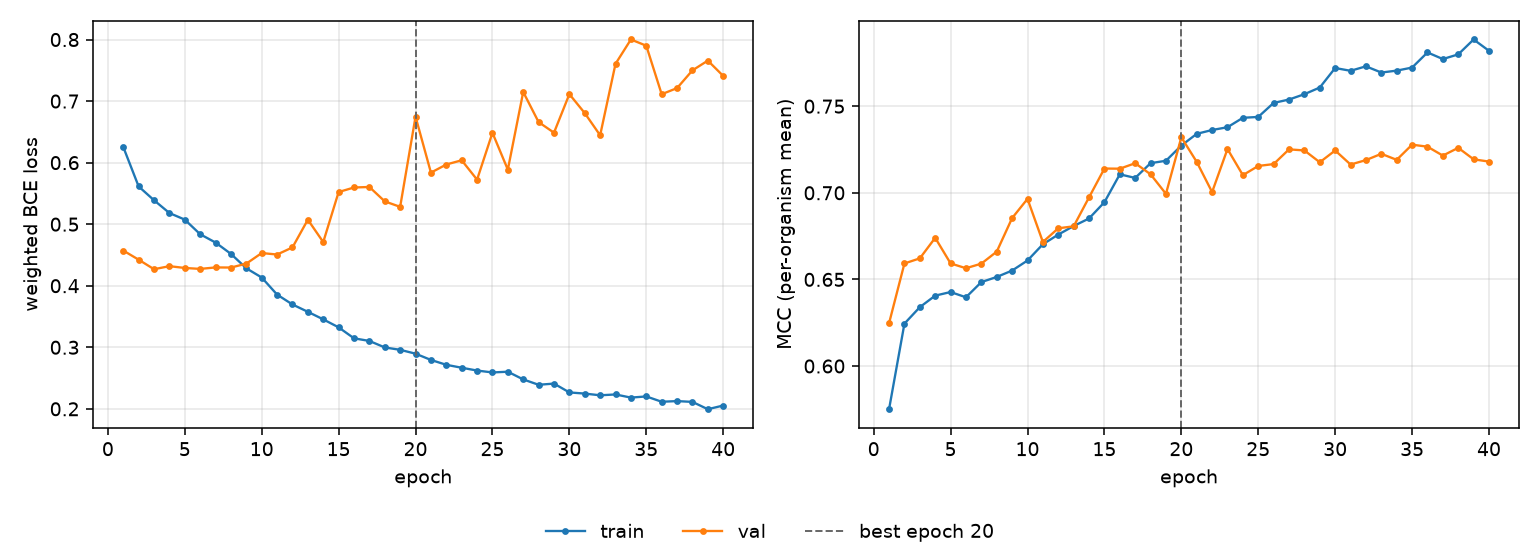

Values plotted in this chart, from the file beside it:
epoch, tr_loss, vl_loss, tr_mcc, vl_mcc, is_best
1, 0.6255, 0.4572, 0.5751, 0.6247, False
2, 0.5613, 0.4423, 0.6245, 0.6592, False
3, 0.5389, 0.4268, 0.634, 0.6622, False
4, 0.5181, 0.4318, 0.6406, 0.674, False
5, 0.5074, 0.4289, 0.6427, 0.6592, False
6, 0.4837, 0.4273, 0.6397, 0.6565, False
7, 0.4702, 0.4298, 0.6485, 0.6591, False
8, 0.4517, 0.4296, 0.6514, 0.666, False
9, 0.4283, 0.4359, 0.6551, 0.6854, False
10, 0.4134, 0.4531, 0.6609, 0.6965, False
11, 0.3856, 0.4507, 0.6703, 0.6716, False
12, 0.3695, 0.4623, 0.6759, 0.6795, False
13, 0.3576, 0.5073, 0.6808, 0.6806, False
14, 0.3454, 0.4709, 0.6852, 0.6974, False
15, 0.3324, 0.5522, 0.6946, 0.714, False
16, 0.3146, 0.5596, 0.7107, 0.7139, False
17, 0.3103, 0.5605, 0.7086, 0.7171, False
18, 0.2998, 0.5371, 0.7171, 0.7107, False
19, 0.2959, 0.5282, 0.7185, 0.6994, False
20, 0.2896, 0.6747, 0.7273, 0.7321, True
21, 0.2794, 0.5838, 0.734, 0.7179, False
22, 0.2715, 0.597, 0.7363, 0.7004, False
23, 0.2668, 0.6039, 0.7379, 0.7253, False
24, 0.2622, 0.5724, 0.7433, 0.7102, False
25, 0.2591, 0.6485, 0.7438, 0.7155, False
26, 0.2603, 0.5886, 0.7519, 0.7166, False
27, 0.2478, 0.7148, 0.7538, 0.7251, False
28, 0.2391, 0.6659, 0.7569, 0.7245, False
29, 0.241, 0.6487, 0.7608, 0.7176, False
30, 0.2266, 0.7113, 0.772, 0.7244, False
31, 0.2248, 0.6805, 0.7704, 0.7163, False
32, 0.222, 0.6445, 0.773, 0.7189, False
33, 0.2234, 0.7606, 0.7694, 0.7225, False
34, 0.2182, 0.8001, 0.7705, 0.719, False
35, 0.2201, 0.79, 0.7723, 0.7278, False
36, 0.2115, 0.7112, 0.781, 0.7266, False
37, 0.2126, 0.7211, 0.7772, 0.7215, False
38, 0.2113, 0.7499, 0.7799, 0.726, False
39, 0.1994, 0.7658, 0.7885, 0.7193, False
40, 0.2054, 0.7409, 0.782, 0.718, False
